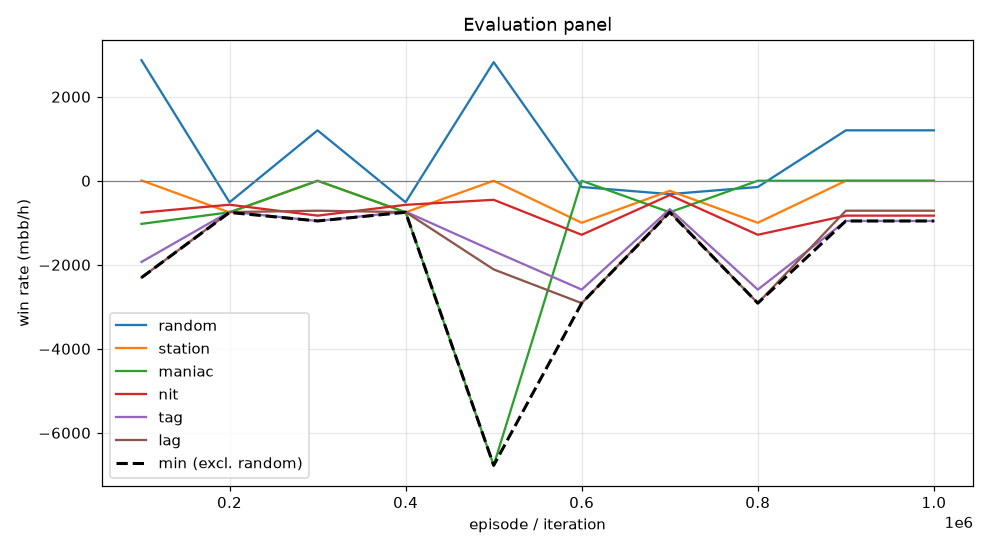

Values plotted in this chart, from the file beside it:
episode, min, mean, random_mean, random_se, station_mean, station_se, maniac_mean, maniac_se, nit_mean, nit_se, tag_mean, tag_se, lag_mean, lag_se, act_call, act_raise, act_fold, act_check
99999, -2304, -1202, 2870, 132.2, 8.0, 26.89, -1026, 224.1, -758.0, 153.6, -1932, 185.7, -2304, 191.5, 0.1761, 0.8097, 0.002379, 0.01178
199999, -754.0, -710.9, -511.5, 15.64, -754.0, 3.16, -750.0, 0.0, -570.0, 14.5, -735.0, 4.7, -745.5, 2.593, 0.0, 0.0008746, 0.9984, 0.0006997
299999, -957.0, -499.9, 1200, 57.13, 0.0, 0.0, 0.0, 0.0, -830.0, 53.81, -957.0, 52.23, -712.5, 46.17, 0.5726, 0.0, 0.0, 0.4274
399999, -750.0, -710.7, -511.5, 15.64, -750.0, 0.0, -750.0, 0.0, -573.0, 14.26, -735.0, 4.7, -745.5, 2.593, 0.0, 0.0, 1.0, 0.0
499999, -6775, -2202, 2824, 146, 0.0, 0.0, -6775, 549.8, -453.0, 143.2, -1674, 184, -2110, 206.4, 0.08194, 0.8793, 0.0309, 0.007886
599999, -2914, -1558, -148.5, 54.19, -1000, 0.0, 0.0, 0.0, -1286, 48.37, -2590, 69.79, -2914, 89.05, 0.7497, 0.0, 0.2503, 0.0
699999, -750.0, -548.3, -317.5, 19.25, -239.0, 21.99, -750.0, 0.0, -341.0, 19.64, -675.0, 11.38, -736.5, 4.841, 0.0, 0.0, 0.588, 0.412
799999, -2914, -1558, -148.5, 54.19, -1000, 0.0, 0.0, 0.0, -1286, 48.37, -2590, 69.79, -2914, 89.05, 0.7497, 0.0, 0.2503, 0.0
899999, -957.0, -499.9, 1200, 57.13, 0.0, 0.0, 0.0, 0.0, -830.0, 53.81, -957.0, 52.23, -712.5, 46.17, 0.5726, 0.0, 0.0, 0.4274
999999, -957.0, -499.9, 1200, 57.13, 0.0, 0.0, 0.0, 0.0, -830.0, 53.81, -957.0, 52.23, -712.5, 46.17, 0.5726, 0.0, 0.0, 0.4274
